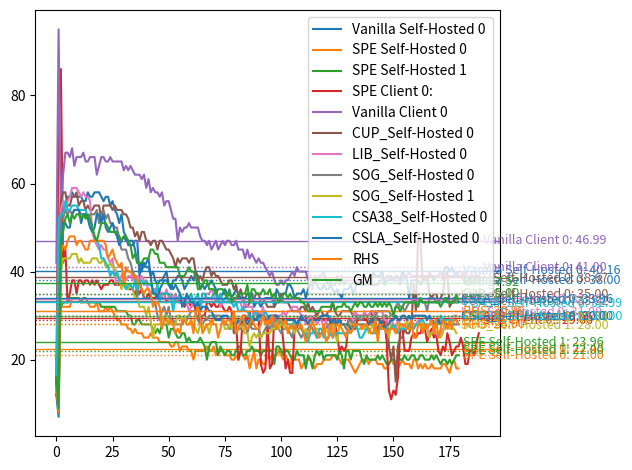

Here is the Python script that generated this plot:
from matplotlib import pyplot as plt
import numpy as np
data = {"Vanilla Self-Hosted 0": [20,24,52,54,55,57,57,58,57,57,57,57,56,56,58,57,57,58,58,58,57,56,57,57,55,56,54,53,51,53,49,48,46,46,46,47,47,39,42,41,42,43,39,40,38,37,38,38,39,40,37,36,38,38,39,39,38,36,37,38,39,38,40,39,36,37,36,37,37,38,37,36,34,34,35,36,35,35,34,35,36,35,34,34,34,35,35,35,32,33,33,32,33,34,34,34,34,32,36,35,33,35,35,37,37,36,34,35,35,35,36,34,36,37,37,38,37,36,36,37,36,36,37,36,35,36,35,34,36,36,36,37,35,36,38,37,37,37,37,38,37,40,39,39,39,40,37,38,38,39,38,38,38,38,40,39,38,34,38,38,38,38,37,38,38,38,39,39,38,39,39,40,39,41,41,40,41,40,39,40],
    "SPE Self-Hosted 0": [15,22,32,32,32,32,32,34,34,34,34,33,33,33,33,32,32,32,33,31,31,31,32,31,32,31,30,29,29,28,28,28,27,27,26,27,26,26,26,25,25,25,26,25,25,25,24,24,24,24,24,23,23,24,24,22,23,23,23,22,22,20,22,22,22,22,22,23,22,22,23,21,22,22,22,21,21,21,20,20,21,20,22,21,20,21,18,20,22,18,20,20,19,19,21,20,21,21,21,22,21,20,21,20,18,21,20,20,20,18,19,20,20,20,19,18,19,19,19,20,20,20,20,21,21,21,20,19,20,20,20,19,18,17,18,19,20,20,20,19,20,20,20,19,19,19,18,18,19,20,19,19,18,19,20,19,19,19,18,20,20,18,19,18,19,18,18,19,18,18,18,18,19,19,18,17,19,20,18,18],
    "SPE Self-Hosted 1":[15,23,32,33,33,33,34,34,34,34,34,33,34,34,33,33,33,33,33,33,32,32,32,32,32,32,32,31,31,31,31,31,30,30,28,28,29,29,28,28,28,28,28,27,26,27,26,28,28,28,25,27,27,26,25,25,26,26,24,25,24,24,24,24,25,24,23,20,23,24,24,24,21,23,22,21,22,22,21,21,22,23,23,21,21,22,22,23,22,22,22,21,22,22,22,22,22,19,23,23,22,21,22,22,21,20,20,22,21,21,21,18,21,20,18,21,22,21,22,20,21,21,21,21,21,20,22,21,18,22,22,20,22,22,22,22,20,19,21,20,20,20,20,21,20,21,20,19,19,20,20,19,21,20,20,21,20,20,21,21,20,20,21,21,20,20,20,21,20,21,20,19,20,20,19,20,19,20,21,21],
    "SPE Client 0:": [14,76,86,42,45,33,35,38,38,35,38,38,37,38,38,37,38,37,38,37,36,37,37,37,38,38,37,37,37,37,37,37,36,36,36,35,36,35,36,34,34,35,34,34,34,35,35,35,35,33,34,34,34,33,34,33,33,32,33,33,32,33,31,33,28,30,30,33,33,32,33,32,32,33,32,31,31,32,31,26,28,20,22,30,30,29,31,28,30,31,30,19,17,18,28,18,19,30,30,29,29,24,18,20,17,17,27,27,29,29,29,30,29,29,29,30,30,29,29,29,29,29,29,28,29,25,22,23,22,23,29,29,27,27,29,29,29,29,29,28,28,29,27,27,28,28,29,24,13,11,13,12,16,27,27,22,22,22,25,26,25,26,26,28,27,24,26,27,25,26,22,21,23,22,26,24,21,22,23,23,25,23,19,19,22,22,21,24,26],
    "Vanilla Client 0": [42,95,51,62,67,67,66,68,64,66,66,66,67,65,65,66,66,66,62,64,66,66,65,65,66,65,65,65,65,65,63,64,63,64,63,62,62,62,61,62,59,61,58,59,58,58,57,58,55,56,56,54,52,52,47,50,49,50,50,51,50,50,50,50,48,47,47,46,47,45,46,47,45,46,47,46,47,47,46,46,47,45,45,45,43,45,43,44,43,42,43,42,42,41,40,39,40,38,37,37,38,37,38,38,39,40,39,41,40,40,40,40,38,39,36,39,38,39,39,40,38,37,38,37,37,39,37,39,37,38,38,38,38,37,38,38,37,38,38,37,37,37,37,37,38,38,38,39,39,38,38,39,39,37,38,39,39,40,39,39,39,39,39,39,38,38,40,39,39,39,39,40,38,39,39,39,39,39,40,39,39,40,39,39,38,39,39,39,39],
    "CUP_Self-Hosted 0": [12,47,56,58,58,55,55,57,57,58,55,56,56,54,55,54,54,55,55,55,52,55,55,55,55,54,55,54,54,54,53,53,52,50,50,48,49,47,49,49,47,47,46,47,47,45,47,47,46,45,45,44,43,41,43,42,43,43,43,42,43,43,40,38,39,38,40,41,41,39,40,39,39,38,37,37,37,38,38,36,37,34,36,34,32,32,33,33,34,35,35,33,33,33,32,32,32,32,33,33,35,33,33,33,32,31,31,31,31,32,32,31,33,31,32,31,30,31,31,30,30,31,31,33,31,30,30,31,31,31,31,31,30,30,30,30,30,30,30,30,31,29,31,29,29,28,30,30,23,20,23,15,23,25,25,27,26,26,28,37,31,49,47,38,39,39,35,34,35,35,33,34,35,39,40,32,33,34,33],
    "LIB_Self-Hosted 0": [13,8,54,56,54,56,57,59,59,59,58,57,58,57,57,56,49,47,46,45,46,45,45,43,42,43,39,37,38,39,40,38,39,39,38,39,39,38,39,38,37,36,35,36,36,35,36,34,34,36,34,35,34,35,33,33,33,34,33,31,32,33,33,31,31,34,34,35,35,36,35,33,34,32,33,33,33,33,34,34,33,33,33,31,33,32,32,32,30,31,31,30,32,29,30,29,28,30,30,30,30,31,30,31,31,32,32,32,31,30,30,28,29,30,29,29,28,29,29,27,29,27,27,27,28,29,29,28,28,27,28,28,30,31,30,30,29,31,30,30,31,31,30,31,31,31,29,29,28,29,28,27,29,28,28,27,27,28,29,28,28,29,28,28,27,27,26,26,27,26,25,26,27,27,28,28,29,30,30],
    "SOG_Self-Hosted 0": [13,8,53,52,54,53,54,53,54,54,54,53,53,53,52,53,53,53,54,51,53,54,52,53,51,51,50,50,47,45,45,45,43,42,40,39,34,38,36,34,34,34,34,33,33,30,29,31,32,30,32,29,29,28,28,28,28,29,29,30,31,31,31,29,28,28,29,29,30,30,30,30,30,30,29,28,28,27,27,27,26,27,27,28,28,26,28,27,27,27,27,25,26,27,28,27,28,27,27,27,26,27,27,27,26,25,28,27,26,25,26,25,27,28,27,26,25,26,26,26,27,28,28,29,28,29,29,28,28,27,29,29,28,29,30,29,29,30,30,29,28,28,30,31,31,31,31,31,31,30,30,32,33,32,32,31,32,33,33,33,33,33,34,33,33,31,34,34,34,33,33,33,33,34,34,33,33,33,33],
    "SOG_Self-Hosted 1": [13,8,40,43,43,43,43,44,44,44,42,43,42,42,42,42,43,43,43,42,42,43,41,41,42,41,41,39,38,36,38,37,36,37,36,34,34,32,32,32,30,32,29,25,28,28,28,29,30,30,29,28,28,28,30,30,29,30,28,28,29,28,27,26,28,28,27,28,26,28,29,29,29,29,29,27,27,28,27,29,29,29,28,27,26,26,23,25,26,25,26,25,26,26,26,26,27,27,28,27,28,28,27,27,27,28,26,27,27,27,26,27,26,26,26,27,27,27,27,26,27,26,27,28,26,24,28,28,28,28,27,28,28,28,27,27,27,27,28,26,27,28,26,27,28,28,27,28,25,28,27,28,28,28,27,27,29,27,27,27,28,28,29,27,28,27,25,26,26,26,26,25,26,29,28,27,27,27,26],
    "CSA38_Self-Hosted 0": [16,52,53,53,56,54,54,55,55,55,54,54,54,54,52,52,50,48,47,46,43,43,42,41,39,40,39,40,38,38,37,36,37,37,36,38,36,38,38,37,38,37,37,36,35,37,33,35,35,35,35,34,31,34,34,35,34,34,34,34,35,33,34,35,32,35,35,34,34,34,35,35,33,35,33,34,34,33,33,32,33,31,31,32,31,31,30,29,31,31,29,30,30,31,30,29,28,28,29,28,29,28,29,28,28,28,29,28,29,27,26,26,24,26,26,27,25,27,27,25,25,25,26,25,26,26,26,26,26,26,26,27,27,28,27,25,25,26,27,27,26,26,26,27,27,27,27,27,27,27,28,27,26,27,27,27,27,28,28,27,28,28,29,29,28,28,28,28,28,29,28,30,29,29,29,29,29,29,29,28],
    "CSLA_Self-Hosted 0": [12,7,44,51,51,50,50,53,54,54,54,51,53,53,52,50,49,50,53,53,51,53,50,49,50,51,49,48,46,47,48,47,47,47,47,45,42,42,40,42,41,41,39,35,35,34,36,37,38,38,37,37,36,37,36,35,32,33,35,34,33,33,32,33,31,32,32,32,31,31,30,29,29,29,30,30,30,29,29,28,28,29,28,29,29,28,29,28,29,29,30,30,30,29,29,30,30,30,30,29,29,29,29,29,29,29,29,28,29,30,29,29,28,29,29,29,29,29,30,30,30,30,28,29,29,28,29,28,28,28,28,27,27,28,28,28,28,28,28,28,29,29,29,26,29,28,27,28,28,29,29,30,29,29,30,30,29,30,29,30,30,30,30,30,30,29,30,29,28,28,29,28,29,28,28,28,28,28,28],
    "RHS": [14,8,44,46,45,47,48,48,48,46,47,47,46,45,45,47,47,47,47,47,47,47,46,43,44,45,43,42,41,42,37,41,40,40,39,39,38,37,36,35,36,36,35,32,33,33,32,27,29,29,28,29,28,26,27,26,29,29,28,28,29,26,31,32,30,26,27,28,28,29,28,28,25,27,29,28,29,29,28,31,26,27,29,30,27,27,28,29,28,27,27,28,30,28,29,28,30,28,27,29,29,28,29,26,28,27,28,27,27,28,26,24,25,27,29,27,26,25,26,28,24,25,28,25,27,28,28,27,26,25,27,26,27,28,28,28,27,28,28,27,26,26,29,24,28,27,27,26,27,27,27,26,27,28,28,28,27,27,29,25,25,28,28,26,28,27,28,29,26,29,25,27,29,28,27,29,27,29,29,28],
    "GM": [16,9,48,49,52,53,51,53,52,53,53,52,53,52,53,52,50,48,47,49,51,51,51,50,49,49,49,49,48,47,48,48,47,46,43,44,42,42,42,43,43,43,45,45,44,44,42,42,42,41,41,41,41,41,41,39,39,39,40,41,40,40,39,36,36,37,38,38,36,36,36,35,36,36,36,35,34,36,33,34,34,35,35,35,35,37,33,36,36,35,35,35,36,35,35,36,34,35,34,33,34,35,35,34,35,34,34,34,34,33,33,32,31,31,31,31,31,31,32,32,32,32,32,33,31,32,32,32,33,32,32,31,32,33,32,33,33,32,32,33,32,32,33,32,33,32,33,32,33,32,30,32,32,31,32,33,33,33,33,33,33,32,34,33,33,33,33,33,33,33,33,32,33,34,33,33,33,33,35,33],
    }

fig, ax = plt.subplots()

for i, trial in enumerate(data.keys()):
    trial_data = data[trial]
    mean = np.mean(trial_data)
    median = np.median(trial_data)

    # Plot the line and save its color
    line, = ax.plot(trial_data, label=trial)
    color = line.get_color()

    # Add mean and median lines
    ax.axhline(mean, color=color, linestyle='-', linewidth=1)
    ax.axhline(median, color=color, linestyle=':', linewidth=1)

    # Annotate mean
    ax.text(len(trial_data) + 1, mean, f"{trial}: {mean:.2f}",
            color=color, va='center', fontsize=9)

    # Annotate median
    ax.text(len(trial_data) + 1, median, f"{trial}: {median:.2f}",
            color=color, va='center', fontsize=9, style='italic')

ax.legend()
plt.tight_layout()
plt.show()

